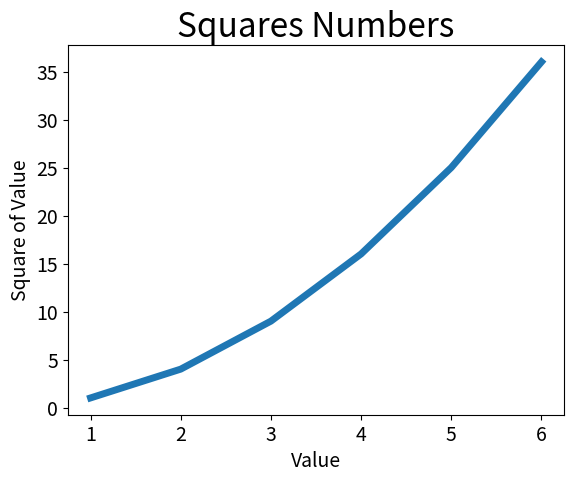

Here is the Python script that generated this plot: (Note: this script raises an exception after producing the figure.)
import matplotlib.pyplot as plt


input_values = [1, 2, 3, 4, 5, 6]
squares = [1, 4, 9, 16, 25, 36]
plt.plot(input_values, squares, linewidth=5)

# Set chart title and label axes
plt.title("Squares Numbers", fontsize=24)
plt.xlabel("Value", fontsize=14)
plt.ylabel("Square of Value", fontsize=14)

# Set size of tick labels
plt.tick_params(axis='both', labelsize=14)


plt.savefig('images/my_first_graph.png')
plt.show()
